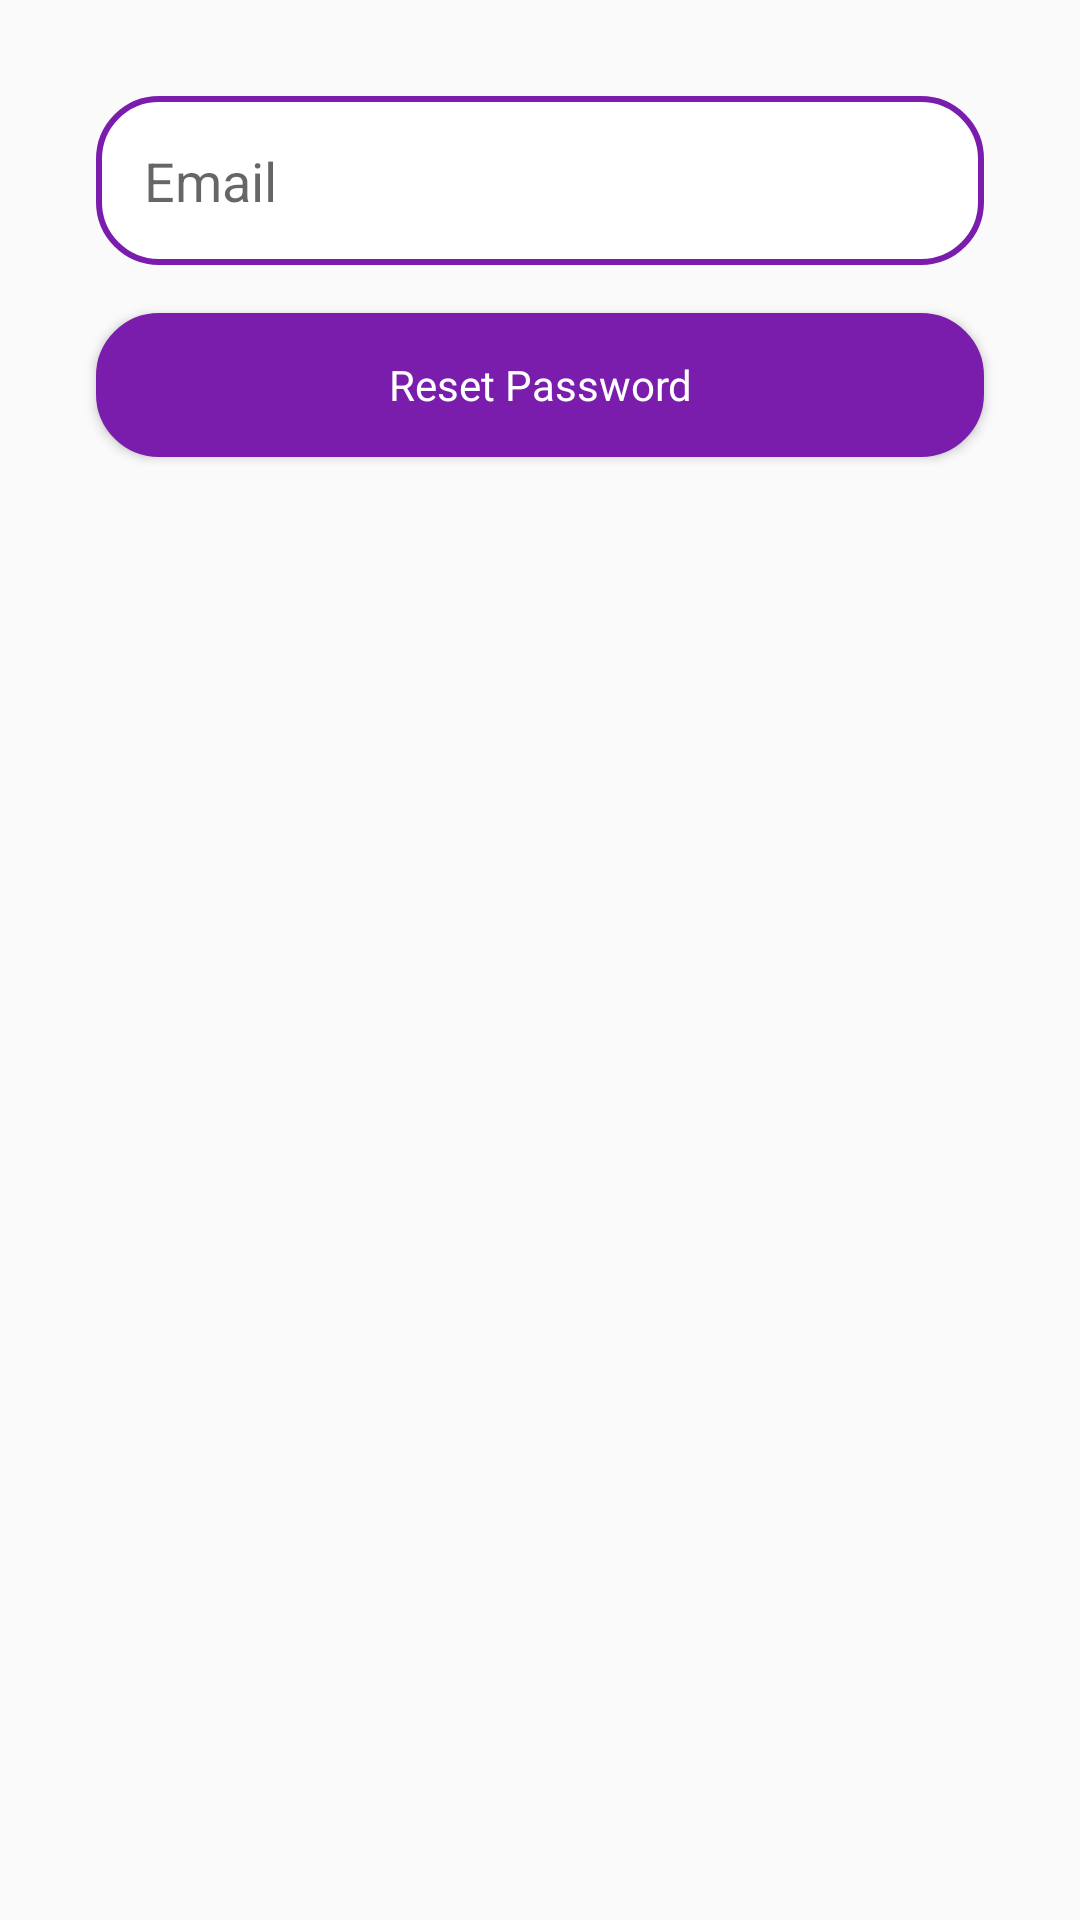

This screen was rendered from an Android layout file. Write that file and the resources it references.
<!-- AndroidManifest.xml: activity theme AppTheme -->
<!-- res/layout/activity_forgot_password.xml -->
<?xml version="1.0" encoding="utf-8"?>
<androidx.constraintlayout.widget.ConstraintLayout xmlns:android="http://schemas.android.com/apk/res/android"
    xmlns:app="http://schemas.android.com/apk/res-auto"
    xmlns:tools="http://schemas.android.com/tools"
    android:id="@+id/main"
    android:layout_width="match_parent"
    android:layout_height="match_parent"
    android:padding="16dp"
    android:fitsSystemWindows="true"
    tools:context=".ui.forgotpassword.ForgotPasswordActivity">

    
    <EditText
        android:id="@+id/edit_email"
        android:layout_width="0dp"
        android:layout_height="wrap_content"
        android:layout_marginTop="24dp"
        android:hint="Email"
        android:inputType="textEmailAddress"
        android:padding="16dp"
        android:layout_margin="16dp"
        android:background="@drawable/border_buttom"
        app:layout_constraintTop_toTopOf="parent"
        app:layout_constraintStart_toStartOf="parent"
        app:layout_constraintEnd_toEndOf="parent" />

    
    <Button
        android:id="@+id/btn_reset_password"
        android:layout_width="0dp"
        android:layout_height="wrap_content"
        android:layout_marginTop="16dp"
        android:layout_margin="16dp"
        android:textAllCaps="false"
        android:textColor="@color/white"
        android:backgroundTint="@color/purple3"
        android:background="@drawable/border_buttom"
        android:text="Reset Password"
        app:layout_constraintTop_toBottomOf="@id/edit_email"
        app:layout_constraintStart_toStartOf="parent"
        app:layout_constraintEnd_toEndOf="parent"/>

</androidx.constraintlayout.widget.ConstraintLayout>
<!-- resources referenced by this layout -->
<resources>
  <color name="purple3">#FF7A1CAC</color>
  <color name="white">#FFFFFFFF</color>
  <!-- drawable border_buttom (drawable) -->
  <?xml version="1.0" encoding="utf-8"?>
  <shape xmlns:android="http://schemas.android.com/apk/res/android">
      <corners android:radius="20dp" />
      <solid android:color="#FFFFFF" />
      <stroke
          android:width="2dp"
          android:color="@color/purple3"/>
      <padding
          android:left="10dp"
          android:right="10dp"
          android:top="5dp"
          android:bottom="5dp" />
  </shape>
  <style name="AppTheme" parent="Theme.AppCompat.Light.DarkActionBar">
              
              <item name="colorPrimary">@color/purple2</item>
              <item name="colorPrimaryDark">@color/purple2</item>
              <item name="colorAccent">@color/purple3</item>
              <item name="progressBarStyle">@color/purple3</item>
              <item name="fontFamily">@font/roboto_regular</item>
              
              <item name="android:textColorPrimary">@color/black</item>
          </style>
  <color name="purple2">#FFAD49E1</color>
  <color name="black">#FF000000</color>
</resources>
